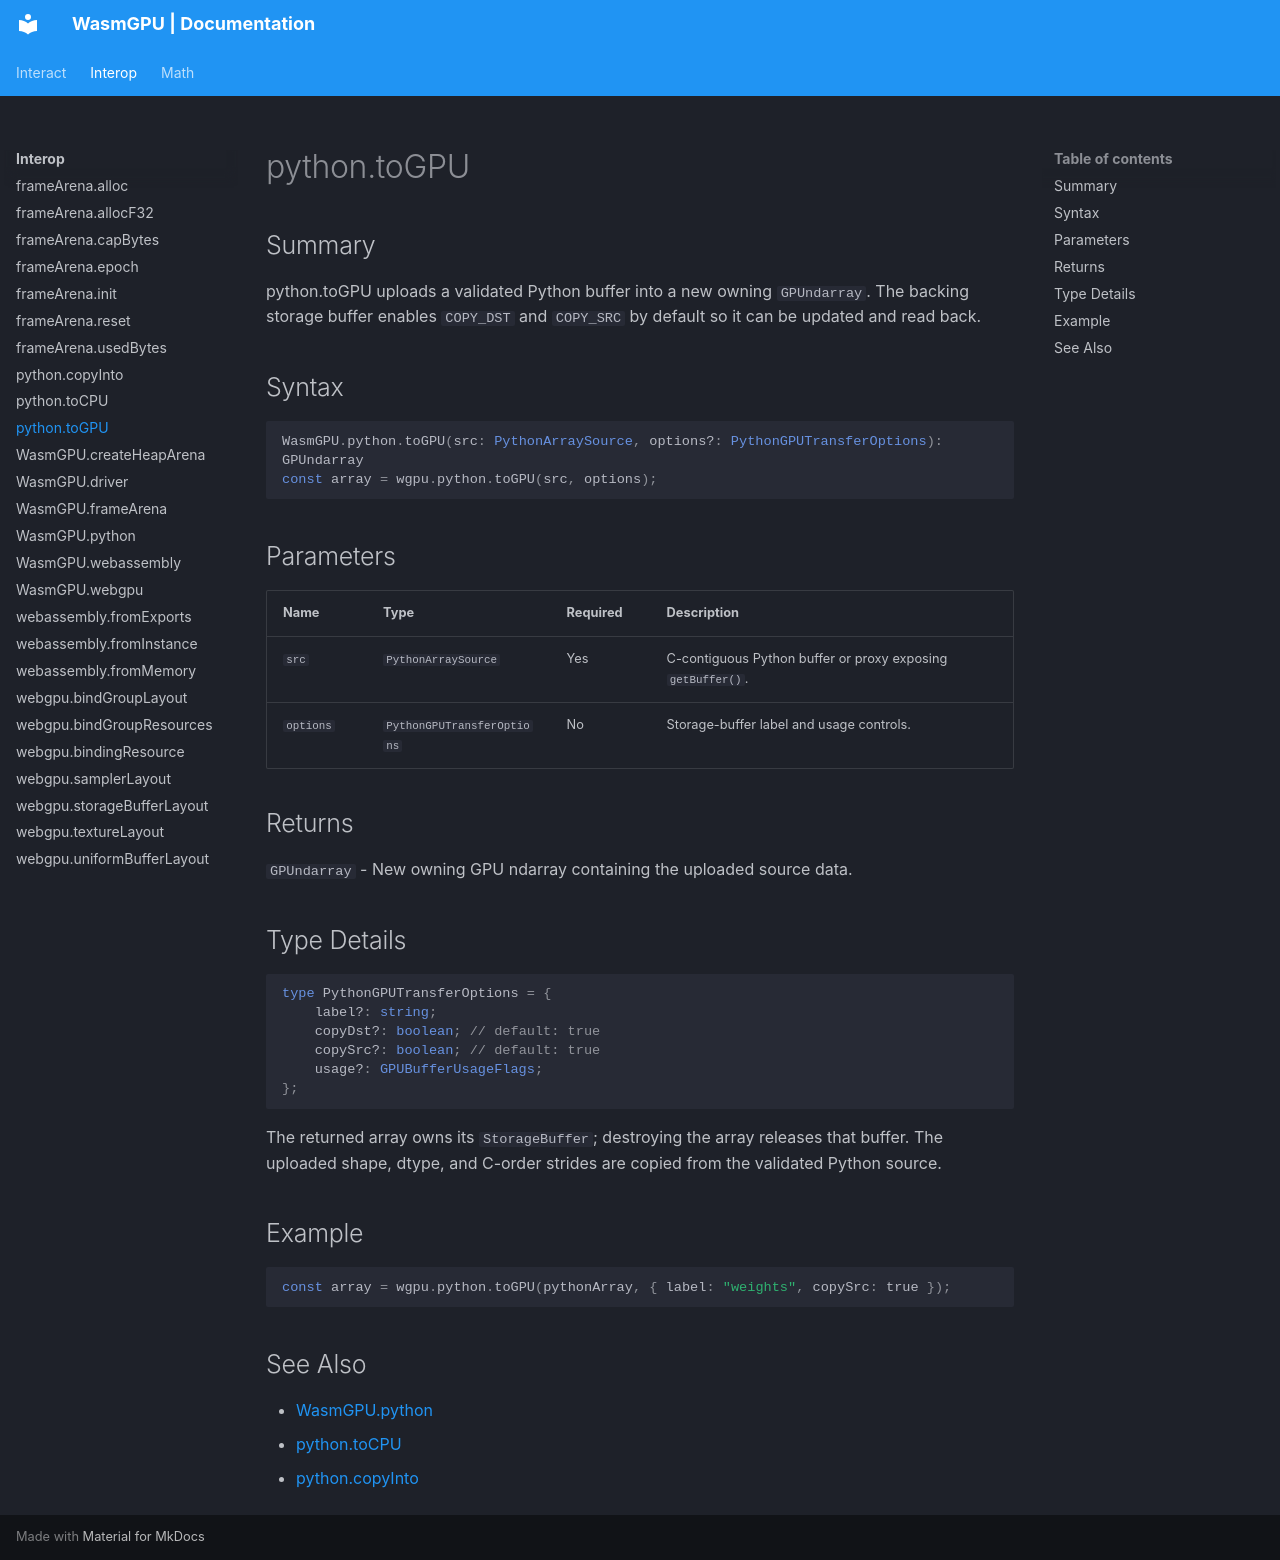

repository: Zushah/WasmGPU · page: interop/python-togpu/index.html · generator: mkdocs

# python.toGPU

## Summary
python.toGPU uploads a validated Python buffer into a new owning `GPUndarray`.
The backing storage buffer enables `COPY_DST` and `COPY_SRC` by default so it can be updated and read back.

## Syntax
```ts
WasmGPU.python.toGPU(src: PythonArraySource, options?: PythonGPUTransferOptions): GPUndarray
const array = wgpu.python.toGPU(src, options);
```

## Parameters
| Name | Type | Required | Description |
| --- | --- | --- | --- |
| `src` | `PythonArraySource` | Yes | C-contiguous Python buffer or proxy exposing `getBuffer()`. |
| `options` | `PythonGPUTransferOptions` | No | Storage-buffer label and usage controls. |

## Returns
`GPUndarray` - New owning GPU ndarray containing the uploaded source data.

## Type Details
```ts
type PythonGPUTransferOptions = {
    label?: string;
    copyDst?: boolean; // default: true
    copySrc?: boolean; // default: true
    usage?: GPUBufferUsageFlags;
};
```

The returned array owns its `StorageBuffer`; destroying the array releases that buffer. The uploaded shape, dtype, and C-order strides are copied from the validated Python source.

## Example
```js
const array = wgpu.python.toGPU(pythonArray, { label: "weights", copySrc: true });
```

## See Also
- [WasmGPU.python](./wasmgpu-python.md)
- [python.toCPU](./python-tocpu.md)
- [python.copyInto](./python-copyinto.md)
